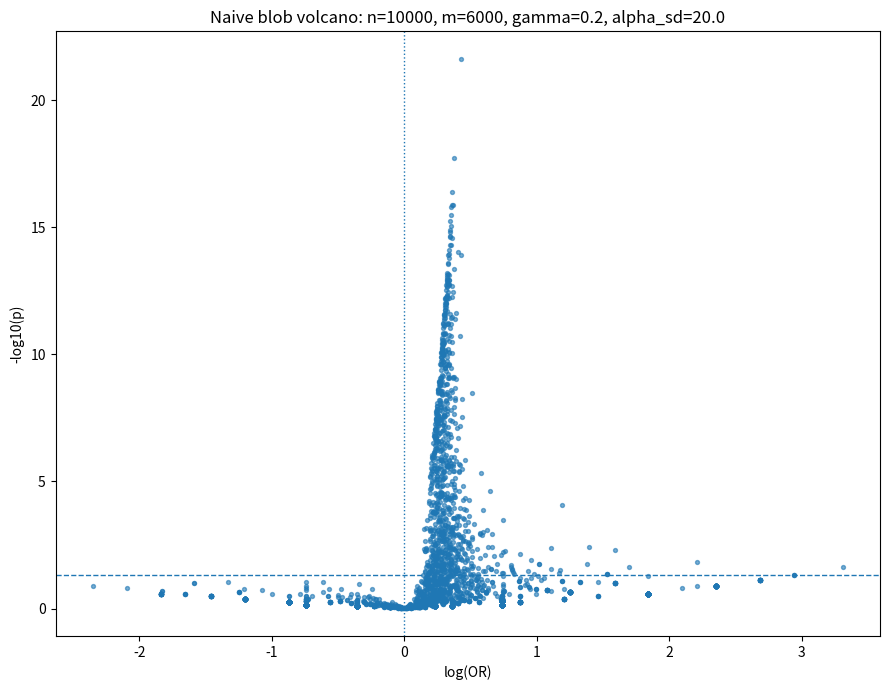
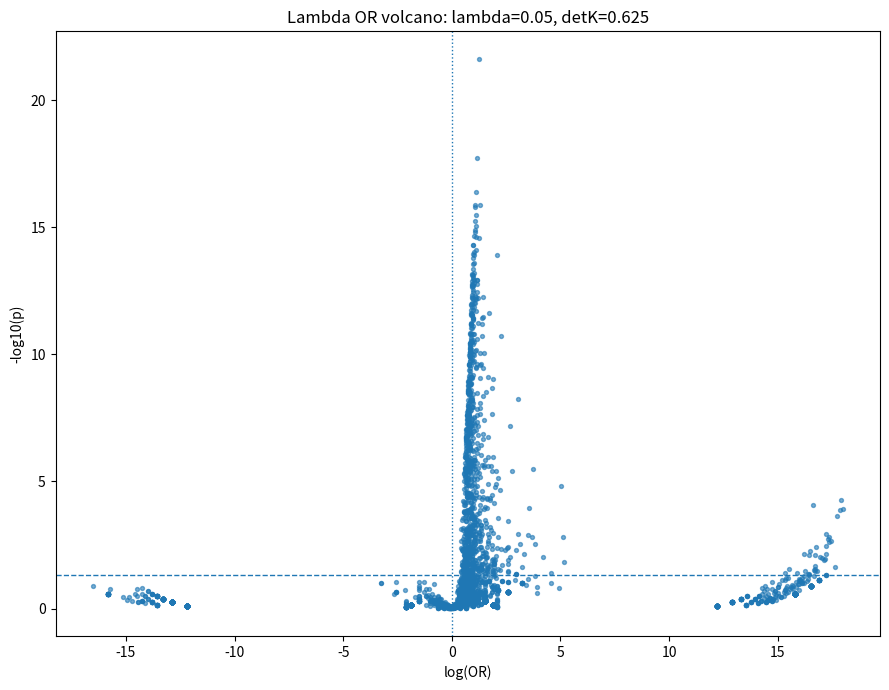

Source code (Python) for these figures, in order:
#!/usr/bin/env python3
"""
Naive-only volcano designed to look like a "blob" (vertical column near logOR ~ 0).

Mechanism:
  - Latent Z drives outcome Y strongly enough to create structure.
  - Each exposure X_j depends on Z with the SAME small gamma (tiny effect size ~ constant).
  - Each exposure has a very different intercept alpha_j (wide prevalence spread),
    causing the SE of logOR to vary a lot across features.
  - Large n collapses SE enough that many tiny effects become significant.
Result:
  - logOR values cluster tightly near 0 (x-axis compressed).
  - -log10(p) varies widely (y-axis spread) mostly because SE varies with prevalence.
  - Volcano looks like a blob/vertical smear rather than classic arms.

Outputs:
  - volcano_naive_blob.png
  - scan_naive_blob.csv
"""

import os
import argparse
import numpy as np
import pandas as pd
import matplotlib.pyplot as plt
from scipy.special import expit
from scipy.stats import norm


def ensure_dir(d: str) -> None:
    os.makedirs(d, exist_ok=True)


def counts_2x2(x: np.ndarray, y: np.ndarray):
    x = x.astype(np.int8)
    y = y.astype(np.int8)
    a = int(np.sum((x == 1) & (y == 1)))
    b = int(np.sum((x == 1) & (y == 0)))
    c = int(np.sum((x == 0) & (y == 1)))
    d = int(np.sum((x == 0) & (y == 0)))
    return a, b, c, d


def logor_wald_p(a: int, b: int, c: int, d: int, ha: float = 0.5):
    a2, b2, c2, d2 = a + ha, b + ha, c + ha, d + ha
    logor = float(np.log((a2 * d2) / (b2 * c2)))
    se = float(np.sqrt(1.0 / a2 + 1.0 / b2 + 1.0 / c2 + 1.0 / d2))
    if not np.isfinite(se) or se <= 0:
        return logor, np.nan, np.nan
    z = logor / se
    p = float(2.0 * norm.sf(abs(z)))
    return logor, se, p


def volcano_plot(logor: np.ndarray, p: np.ndarray, out_png: str, title: str):
    y = -np.log10(np.clip(p, 1e-300, 1.0))
    plt.figure(figsize=(9, 7))
    plt.scatter(logor, y, s=8, alpha=0.6)
    plt.axvline(0.0, linestyle=":", linewidth=1.0)
    plt.axhline(-np.log10(0.05), linestyle="--", linewidth=1.0)
    plt.xlabel("log(OR)")
    plt.ylabel("-log10(p)")
    plt.title(title)
    plt.tight_layout()
    plt.savefig(out_png, dpi=220)
    plt.close()



#======================================================

import numpy as np

def apply_misclassification(y: np.ndarray, p: float, q: float, rng: np.random.Generator) -> np.ndarray:
    """
    Misclassify a binary outcome y -> ytil.
      P(ytil=1 | y=1) = p  (sensitivity)
      P(ytil=0 | y=0) = q  (specificity)
    """
    y = y.astype(np.int8)
    u = rng.random(y.shape[0])
    ytil = y.copy()

    m1 = (y == 1)
    ytil[m1] = (u[m1] <= p).astype(np.int8)

    m0 = (y == 0)
    ytil[m0] = (u[m0] > q).astype(np.int8)
    return ytil


def correction_matrix(p: float, q: float) -> np.ndarray:
    """
    Outcome misclassification operator K mapping true outcome counts to observed counts:
      [obs0]   [ q      (1-p) ] [true0]
      [obs1] = [ (1-q)   p    ] [true1]
    """
    return np.array([[q, 1.0 - p],
                     [1.0 - q, p]], dtype=float)


def lambda_corrected_logor_from_counts(a: int, b: int, c: int, d: int, p: float, q: float, lam: float) -> float:
    """
    Compute lambda-corrected log OR from the observed 2x2 table counts.

    Inputs are observed counts with Y being the OBSERVED outcome (either Y or Ytil),
    with the standard layout:
      a = n(X=1, Y=1)
      b = n(X=1, Y=0)
      c = n(X=0, Y=1)
      d = n(X=0, Y=0)

    Correction is applied separately within X=1 and X=0 strata:
      true_vec = (K + lam I)^{-1} obs_vec, with obs_vec=[obs0, obs1]^T.

    Returns:
      log( (a_corr * d_corr) / (b_corr * c_corr) )
    """
    K = correction_matrix(p, q)
    inv = np.linalg.inv(K + lam * np.eye(2))

    # X=1 observed outcome vector: [obs0=b, obs1=a]
    tru1 = inv @ np.array([float(b), float(a)])
    # X=0 observed outcome vector: [obs0=d, obs1=c]
    tru0 = inv @ np.array([float(d), float(c)])

    # clip to avoid negative/zero corrected counts
    tru1 = np.clip(tru1, 1e-6, None)
    tru0 = np.clip(tru0, 1e-6, None)

    a2 = float(tru1[1])  # X=1,Y=1
    b2 = float(tru1[0])  # X=1,Y=0
    c2 = float(tru0[1])  # X=0,Y=1
    d2 = float(tru0[0])  # X=0,Y=0

    return float(np.log((a2 * d2) / (b2 * c2)))

#==========================================================================



#   ap.add_argument("--out_dir", type=str, default="./naive_blob_outputs")
#    ap.add_argument("--seed", type=int, default=1)
#
#    ap.add_argument("--n", type=int, default=100000,
#                    help="Large n makes tiny effects very significant (vertical blob).")
#    ap.add_argument("--m", type=int, default=60000,
#                    help="Number of exposures/features scanned.")
#
#    ap.add_argument("--eta0", type=float, default=-1.6,
#                    help="Outcome intercept.")
#    ap.add_argument("--eta1", type=float, default=4.5,
#                    help="Z->Y strength.")
#
#    ap.add_argument("--alpha_mean", type=float, default=-8.2,
#                    help="Mean exposure intercept.")
#    ap.add_argument("--alpha_sd", type=float, default=10.0,
#                    help="Large alpha_sd creates huge prevalence heterogeneity (drives blob).")
#
#    ap.add_argument("--gamma", type=float, default=0.005,
#                    help="Constant small Z->X coupling for ALL features. Smaller -> tighter x blob.")
#    ap.add_argument("--signed", action="store_true",
#                    help="If set, random sign per feature (two-sided blob around 0).")
#
#    ap.add_argument("--min_prev", type=float, default=0.0001,
#                    help="Clip exposure probabilities from below (avoid ultra-rare).")
#    ap.add_argument("--max_prev", type=float, default=5,
#                    help="Clip exposure probabilities from above.")
#
#    ap.add_argument("--p", type=float, default=0.975)
#    ap.add_argument("--q", type=float, default=0.65)
#    ap.add_argument("--lam", type=float, default=0.05)

    
def main():
    ap = argparse.ArgumentParser()

    ap.add_argument("--out_dir", type=str, default="./naive_blob_outputs")
    ap.add_argument("--seed", type=int, default=1)

    ap.add_argument("--n", type=int, default=10000,
                    help="Large n makes tiny effects very significant (vertical blob).")
    ap.add_argument("--m", type=int, default=6000,
                    help="Number of exposures/features scanned.")

    ap.add_argument("--eta0", type=float, default=-1.6,
                    help="Outcome intercept.")
    ap.add_argument("--eta1", type=float, default=3,
                    help="Z->Y strength.")

    ap.add_argument("--alpha_mean", type=float, default=-8.2,
                    help="Mean exposure intercept.")
    ap.add_argument("--alpha_sd", type=float, default=20.0,
                    help="Large alpha_sd creates huge prevalence heterogeneity (drives blob).")

    ap.add_argument("--gamma", type=float, default=0.2,
                    help="Constant small Z->X coupling for ALL features. Smaller -> tighter x blob.")
    ap.add_argument("--signed", action="store_true",
                    help="If set, random sign per feature (two-sided blob around 0).")

    ap.add_argument("--min_prev", type=float, default=0.0001,
                    help="Clip exposure probabilities from below (avoid ultra-rare).")
    ap.add_argument("--max_prev", type=float, default=5,
                    help="Clip exposure probabilities from above.")

    ap.add_argument("--p", type=float, default=0.875)
    ap.add_argument("--q", type=float, default=0.75)
    ap.add_argument("--lam", type=float, default=0.05)

    args = ap.parse_args()
    
    ensure_dir(args.out_dir)
    rng = np.random.default_rng(args.seed)

    n, m = args.n, args.m

    # Latent Z and outcome Y
    Z = rng.normal(0.0, 1.0, size=n)
    pY = expit(args.eta0 + args.eta1 * Z)
    Y = (rng.random(n) < pY).astype(np.int8)

    # Feature intercepts with very wide spread -> prevalence heterogeneity -> SE heterogeneity
    alpha = args.alpha_mean + rng.normal(0.0, args.alpha_sd, size=m)

    # Constant tiny coupling; optionally random sign per feature
    gamma = np.full(m, args.gamma, dtype=float)
    if args.signed:
        gamma *= rng.choice([-1.0, 1.0], size=m)

    logor = np.empty(m, dtype=float)
    se = np.empty(m, dtype=float)
    pval = np.empty(m, dtype=float)
    prev = np.empty(m, dtype=float)

    # Generate each X_j on the fly (no n x m allocation)
    u = rng.random(n)  # reused buffer for speed; we will refresh per feature

    logor_lambda = np.empty(m, dtype=float)

    for j in range(m):
        # p(X=1|Z) = sigmoid(alpha_j + gamma_j Z)
        pX = expit(alpha[j] + gamma[j] * Z)
        pX = np.clip(pX, args.min_prev, args.max_prev)

        # refresh randomness per feature without allocating a new vector
        u[:] = rng.random(n)
        Xj = (u < pX).astype(np.int8)

        prev[j] = float(Xj.mean())
        a, b, c, d = counts_2x2(Xj, Y)
        lo, s, p = logor_wald_p(a, b, c, d, ha=0.5)

        logor_lambda[j] = lambda_corrected_logor_from_counts(a, b, c, d, p=args.p, q=args.q, lam=args.lam)

        
        logor[j] = lo
        se[j] = s
        pval[j] = p

    df = pd.DataFrame({
        "feature": np.arange(m),
        "logOR": logor,
        "se_wald": se,
        "p_wald": pval,
        "neglog10p": -np.log10(np.clip(pval, 1e-300, 1.0)),
        "alpha": alpha,
        "gamma": gamma,
        "prev": prev,
    })

    out_csv = os.path.join(args.out_dir, "scan_naive_blob.csv")
    df.to_csv(out_csv, index=False)

    out_png = os.path.join(args.out_dir, "volcano_naive_blob.png")
    title = f"Naive blob volcano: n={n}, m={m}, gamma={args.gamma}, alpha_sd={args.alpha_sd}"
    volcano_plot(logor, pval, out_png, title)

    med_abs = float(np.median(np.abs(logor[np.isfinite(logor)])))
    q90_abs = float(np.quantile(np.abs(logor[np.isfinite(logor)]), 0.90))
    frac_hi = float(np.mean(np.isfinite(pval) & (pval < 1e-12)))

    print("Run summary:")
    print(f"  n={n}, m={m}, seed={args.seed}")
    print(f"  eta0={args.eta0}, eta1={args.eta1}")
    print(f"  alpha_mean={args.alpha_mean}, alpha_sd={args.alpha_sd}")
    print(f"  gamma={args.gamma}, signed={bool(args.signed)}")
    print(f"  median |logOR|={med_abs:.6f}, 90% |logOR|={q90_abs:.6f}")
    print(f"  fraction p<1e-12 = {frac_hi:.3f}")
    print(f"Outputs written to: {os.path.abspath(args.out_dir)}")
    print(f"  - {out_csv}")
    print(f"  - {out_png}")

    
    out_png2 = os.path.join(args.out_dir, "volcano_lambda.png")
    title2 = f"Lambda OR volcano: lambda={args.lam}, detK={args.p+args.q-1:.3f}"
    volcano_plot(logor_lambda, pval, out_png2, title2)

if __name__ == "__main__":
    main()
